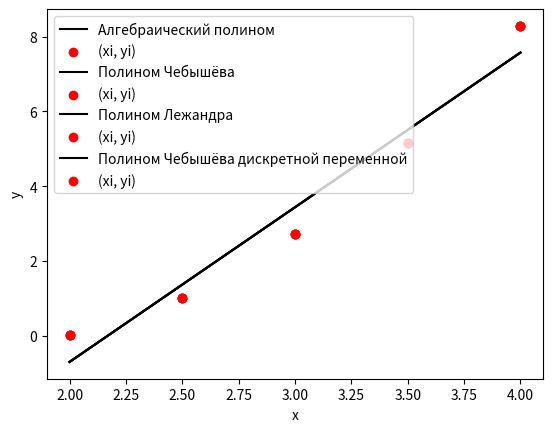

This figure's Python source:
import numpy as np
import matplotlib.pyplot as plt

valuesX = np.array([2.000, 2.500, 3.000, 3.500, 4.000])
valuesY = np.array([0.010, 1.017, 2.721, 5.149, 8.284])
interpolationX = 3.179

n = valuesX.size
m = 1

def MyFunction(x):
    return np.cos(x + 1) + (x ** 3 / 8)

flag = 0

# Алгебраический полином
def PowerPreparation(i, x):
    return x ** i

# Полином Чебышёва
def ChebyshevPolynomial(k, x):
    result = 1

    if k > 0:
        buffer = result
        result = x

    for i in range(2, k + 1):
        tmp = 2 * x * result - buffer
        buffer = result
        result = tmp

    return result

# Полином Лежандра
def LegendrePolynomial(k, x):
    result = 1

    if k > 0:
        buffer = result
        result = x

    for i in range(2, k + 1):
        tmp = (1 / (i)) * ((2 * i - 1) * x * result + (i + 1) * buffer)
        buffer = result
        result = tmp

    return result

# Полином Чебышёва с дискретной переменной
def ChebyshevPolynomialDiscreteVariable(k, x):
    result = 1

    if k > 0:
        amountValuesX = np.sum(valuesX)
        buffer = result
        result = x - (1 / n) * amountValuesX

    for i in range(2, k + 1):
        amountValuesX = bufferAmountValuesX = amountSquaresValuesX = 0

        for j in range(n):
            amountValuesX += valuesX[j] * (ChebyshevPolynomialDiscreteVariable(i - 1, valuesX[j]) ** 2)
            bufferAmountValuesX += ChebyshevPolynomialDiscreteVariable(i - 1, valuesX[j]) ** 2
            amountSquaresValuesX += ChebyshevPolynomialDiscreteVariable(i - 2, valuesX[j]) ** 2

        tmp = (x - amountValuesX / bufferAmountValuesX) * result - (bufferAmountValuesX / amountSquaresValuesX) * buffer
        buffer = result
        result = tmp

    return result

# Алгебраический полином
def AlgebraicPolynomial(PowerPreparation, x):
    algebraicMatrix = np.zeros((m + 1, m + 1))

    for i in range(m + 1):
        for j in range(m + 1):
            for k in range(n):
                algebraicMatrix[i][j] += PowerPreparation(i, valuesX[k]) * PowerPreparation(j, valuesX[k])

    if flag == 1:
        print(algebraicMatrix)

    rightHandSideVector = np.zeros(m + 1)

    for i in range(m + 1):
        for k in range(n):
            rightHandSideVector[i] += PowerPreparation(i, valuesX[k]) * valuesY[k]

    coefficientsVector = np.linalg.solve(algebraicMatrix, rightHandSideVector)
    result = 0

    for i in range(m + 1):
        result += coefficientsVector[i] * PowerPreparation(i, x)

    if flag == 0:
        return result

# Ортогональный полином
def OrthogonalPolynomial(phi, x):
    transformenValuesX = np.zeros(n)

    for i in range(n):
        transformenValuesX[i] = 2 * ((valuesX[i] - valuesX[0]) / (valuesX[n - 1] - valuesX[0])) - 1

    orthogonalMatrix = np.zeros((m + 1, m + 1))

    for i in range(m + 1):
        for j in range(m + 1):
            for k in range(n):
                orthogonalMatrix[i][j] += phi(i, transformenValuesX[k]) * phi(j, transformenValuesX[k])

    if flag == 1:
        print(orthogonalMatrix)

    rightHandSideVector = np.zeros(m + 1)

    for i in range(m + 1):
        for k in range(n):
            rightHandSideVector[i] += phi(i, transformenValuesX[k]) * valuesY[k]

    coefficientsVector = np.linalg.solve(orthogonalMatrix, rightHandSideVector)

    x = 2 * ((x - valuesX[0]) / (valuesX[n - 1] - valuesX[0])) - 1
    result = 0

    for i in range(m + 1):
        result += coefficientsVector[i] * phi(i, x)

    if flag == 0:
        return result

# Матрица Грамма
flag = 1
print("Алгебраический полином:")
AlgebraicPolynomial(PowerPreparation, interpolationX)
print("Полином Чебышёва:")
OrthogonalPolynomial(ChebyshevPolynomial, interpolationX)
print("Полином Лежандра:")
OrthogonalPolynomial(LegendrePolynomial, interpolationX)
print("Полином Чебышёва дискретной переменной:")
AlgebraicPolynomial(ChebyshevPolynomialDiscreteVariable, interpolationX)

# График "Алгебраический полином"
flag = 0

newX = np.linspace(np.min(valuesX), np.max(valuesX), 100)
newY = [AlgebraicPolynomial(PowerPreparation, i) for i in newX]
valuesXForPlotting = np.arange(np.min(valuesX), np.max(valuesX), 0.01)

plt.plot(newX, newY, label='Алгебраический полином', color='black')
#plt.plot(valuesXForPlotting, MyFunction(valuesXForPlotting), label='y=f(x)', color='orange')
plt.scatter(valuesX, valuesY, label='(xi, yi)', color='red')
plt.xlabel('x')
plt.ylabel('y')
plt.legend()
plt.show()

# График "Полином Чебышёва"
flag = 0

newX = np.linspace(np.min(valuesX), np.max(valuesX), 100)
newY = [OrthogonalPolynomial(ChebyshevPolynomial, i) for i in newX]
valuesXForPlotting = np.arange(np.min(valuesX), np.max(valuesX), 0.01)

plt.plot(newX, newY, label='Полином Чебышёва', color='black')
#plt.plot(valuesXForPlotting, MyFunction(valuesXForPlotting), label='y=f(x)', color='orange')
plt.scatter(valuesX, valuesY, label='(xi, yi)', color='red')
plt.xlabel('x')
plt.ylabel('y')
plt.legend()
plt.show()

# График "Полином Лежандра"
flag = 0

newX = np.linspace(np.min(valuesX), np.max(valuesX), 100)
newY = [OrthogonalPolynomial(LegendrePolynomial, i) for i in newX]
valuesXForPlotting = np.arange(np.min(valuesX), np.max(valuesX), 0.01)

plt.plot(newX, newY, label='Полином Лежандра', color='black')
#plt.plot(valuesXForPlotting, MyFunction(valuesXForPlotting), label='y=f(x)', color='orange')
plt.scatter(valuesX, valuesY, label='(xi, yi)', color='red')
plt.xlabel('x')
plt.ylabel('y')
plt.legend()
plt.show()

# График "Полином Чебышёва дискретной переменной"
flag = 0

newX = np.linspace(np.min(valuesX), np.max(valuesX), 100)
newY = [AlgebraicPolynomial(ChebyshevPolynomialDiscreteVariable, i) for i in newX]
valuesXForPlotting = np.arange(np.min(valuesX), np.max(valuesX), 0.01)

plt.plot(newX, newY, label='Полином Чебышёва дискретной переменной', color='black')
#plt.plot(valuesXForPlotting, MyFunction(valuesXForPlotting), label='y=f(x)', color='orange')
plt.scatter(valuesX, valuesY, label='(xi, yi)', color='red')
plt.xlabel('x')
plt.ylabel('y')
plt.legend()
plt.show()
